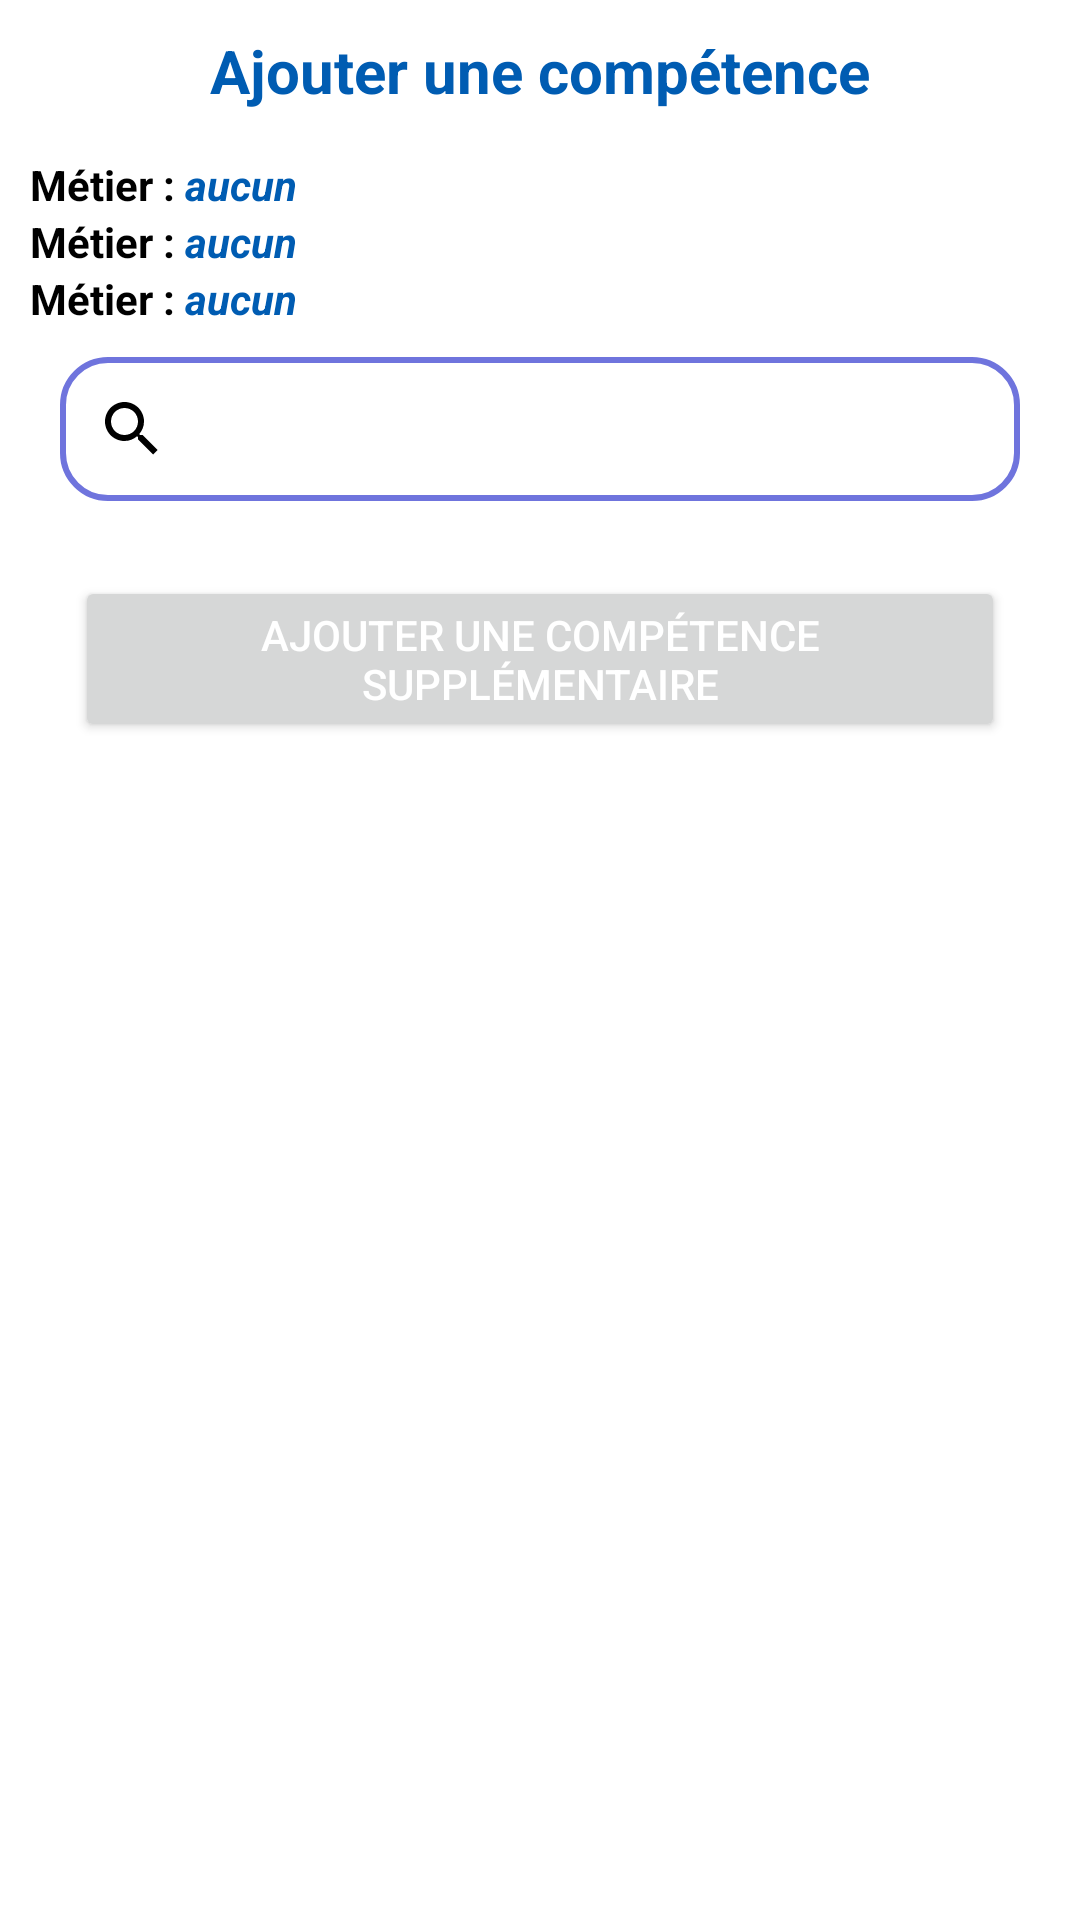

Android layout source for this screen:
<!-- AndroidManifest.xml: application theme Theme.Troc -->
<!-- res/layout/dialog_add_skill.xml -->
<?xml version="1.0" encoding="utf-8"?>
<androidx.constraintlayout.widget.ConstraintLayout xmlns:android="http://schemas.android.com/apk/res/android"
    xmlns:app="http://schemas.android.com/apk/res-auto"
    android:layout_width="match_parent"
    android:layout_height="match_parent">

    <LinearLayout
        android:layout_width="match_parent"
        android:layout_height="match_parent"
        android:gravity="center_horizontal"
        android:orientation="vertical"
        android:padding="10dp"
        app:layout_constraintBottom_toBottomOf="parent"
        app:layout_constraintEnd_toEndOf="parent"
        app:layout_constraintStart_toStartOf="parent"
        app:layout_constraintTop_toTopOf="parent">

        <TextView
            android:id="@+id/dialog_skill_title"
            android:layout_width="match_parent"
            android:layout_height="wrap_content"
            android:layout_marginBottom="15dp"
            android:text="Ajouter une compétence"
            android:textAlignment="center"
            android:textColor="@color/secondaryDarkColor"
            android:textSize="@dimen/title"
            android:textStyle="bold" />

        <LinearLayout
            android:id="@+id/dialog_job1_section"
            android:layout_width="match_parent"
            android:layout_height="wrap_content"
            android:orientation="horizontal">

            <TextView
                android:id="@+id/tv_dialog_skill_job1"
                android:layout_width="wrap_content"
                android:layout_height="wrap_content"
                android:text="Métier : "
                android:textColor="@color/black"
                android:textStyle="bold" />

            <TextView
                android:id="@+id/tv_dialog_skill_job1_selection"
                android:layout_width="wrap_content"
                android:layout_height="wrap_content"
                android:layout_weight="1"
                android:text="aucun"
                android:textColor="@color/secondaryDarkColor"
                android:textStyle="bold|italic" />
        </LinearLayout>

        <LinearLayout
            android:id="@+id/dialog_job2_section"
            android:layout_width="match_parent"
            android:layout_height="wrap_content"
            android:orientation="horizontal">

            <TextView
                android:id="@+id/tv_dialog_skill_job2"
                android:layout_width="wrap_content"
                android:layout_height="wrap_content"
                android:text="Métier : "
                android:textColor="@color/black"
                android:textStyle="bold" />

            <TextView
                android:id="@+id/tv_dialog_skill_job2_selection"
                android:layout_width="wrap_content"
                android:layout_height="wrap_content"
                android:layout_weight="1"
                android:text="aucun"
                android:textColor="@color/secondaryDarkColor"
                android:textStyle="bold|italic" />
        </LinearLayout>

        <LinearLayout
            android:id="@+id/dialog_job3_section"
            android:layout_width="match_parent"
            android:layout_height="wrap_content"
            android:orientation="horizontal">

            <TextView
                android:id="@+id/tv_dialog_skill_job3"
                android:layout_width="wrap_content"
                android:layout_height="wrap_content"
                android:text="Métier : "
                android:textColor="@color/black"
                android:textStyle="bold" />

            <TextView
                android:id="@+id/tv_dialog_skill_job3_selection"
                android:layout_width="wrap_content"
                android:layout_height="wrap_content"
                android:layout_weight="1"
                android:text="aucun"
                android:textColor="@color/secondaryDarkColor"
                android:textStyle="bold|italic" />
        </LinearLayout>

        <androidx.appcompat.widget.SearchView
            android:id="@+id/dialog_skill_searchview"
            android:layout_width="match_parent"
            android:layout_height="wrap_content"
            android:layout_margin="10dp"
            android:background="@drawable/input_text_container"
            android:queryHint="entrer un métier" />

        <androidx.recyclerview.widget.RecyclerView
            android:id="@+id/rc_dialog_skill"
            android:layout_width="match_parent"
            android:layout_height="wrap_content" />

        <Button
            android:id="@+id/btn_dialog_skill_add_another"
            android:layout_width="wrap_content"
            android:layout_height="wrap_content"
            android:layout_margin="15dp"
            android:text="ajouter une compétence supplémentaire"
            android:textColor="@color/primaryTextColor" />
    </LinearLayout>
</androidx.constraintlayout.widget.ConstraintLayout>
<!-- resources referenced by this layout -->
<resources>
  <color name="black">#FF000000</color>
  <color name="primaryTextColor">#ffffff</color>
  <color name="secondaryDarkColor">#005cb2</color>
  <dimen name="title">20sp</dimen>
  <!-- drawable input_text_container (drawable) -->
  <?xml version="1.0" encoding="utf-8"?>
  <shape xmlns:android="http://schemas.android.com/apk/res/android">
      <stroke
          android:width="2dp"
          android:color="@color/primaryLightColor" />
  
      <corners android:radius="15dp" />
  
  </shape>
  <style name="Theme.Troc" parent="Theme.MaterialComponents.DayNight.DarkActionBar">
          
          <item name="colorPrimary">#3949ab</item>
          <item name="colorPrimaryVariant">#6f74dd</item>
          <item name="colorOnPrimary">#00227b</item>
          
          <item name="colorSecondary">#1e88e5</item>
          <item name="colorSecondaryVariant">#6ab7ff</item>
          <item name="colorOnSecondary">#005cb2</item>
          <item name="android:textColorPrimary">#ffffff</item>
          <item name="android:textColorSecondary">#000000</item>
          <item name="android:editTextColor">#005cb2</item>
  
          
          <item name="android:statusBarColor">?attr/colorPrimaryVariant</item>
          
      </style>
  <color name="primaryLightColor">#6f74dd</color>
</resources>
